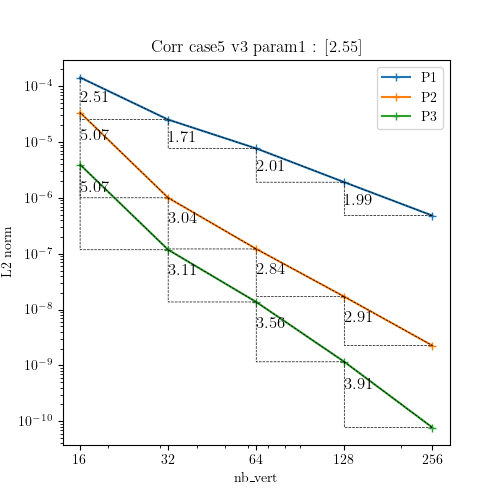

The file beside this chart, header and first rows:
N, P1, P2, P3
16, 0.0001436, 3.380668136037968e-05, 3.946856145816531e-06
32, 2.526643254524458e-05, 1.0049978331881773e-06, 1.1784321878029338e-07
64, 7.699636153753544e-06, 1.2183487608962345e-07, 1.3676544049546076e-08
128, 1.9117746143618263e-06, 1.701217638815401e-08, 1.1589025157279127e-09
256, 4.821000025157609e-07, 2.2652064971874275e-09, 7.712622932069345e-11
